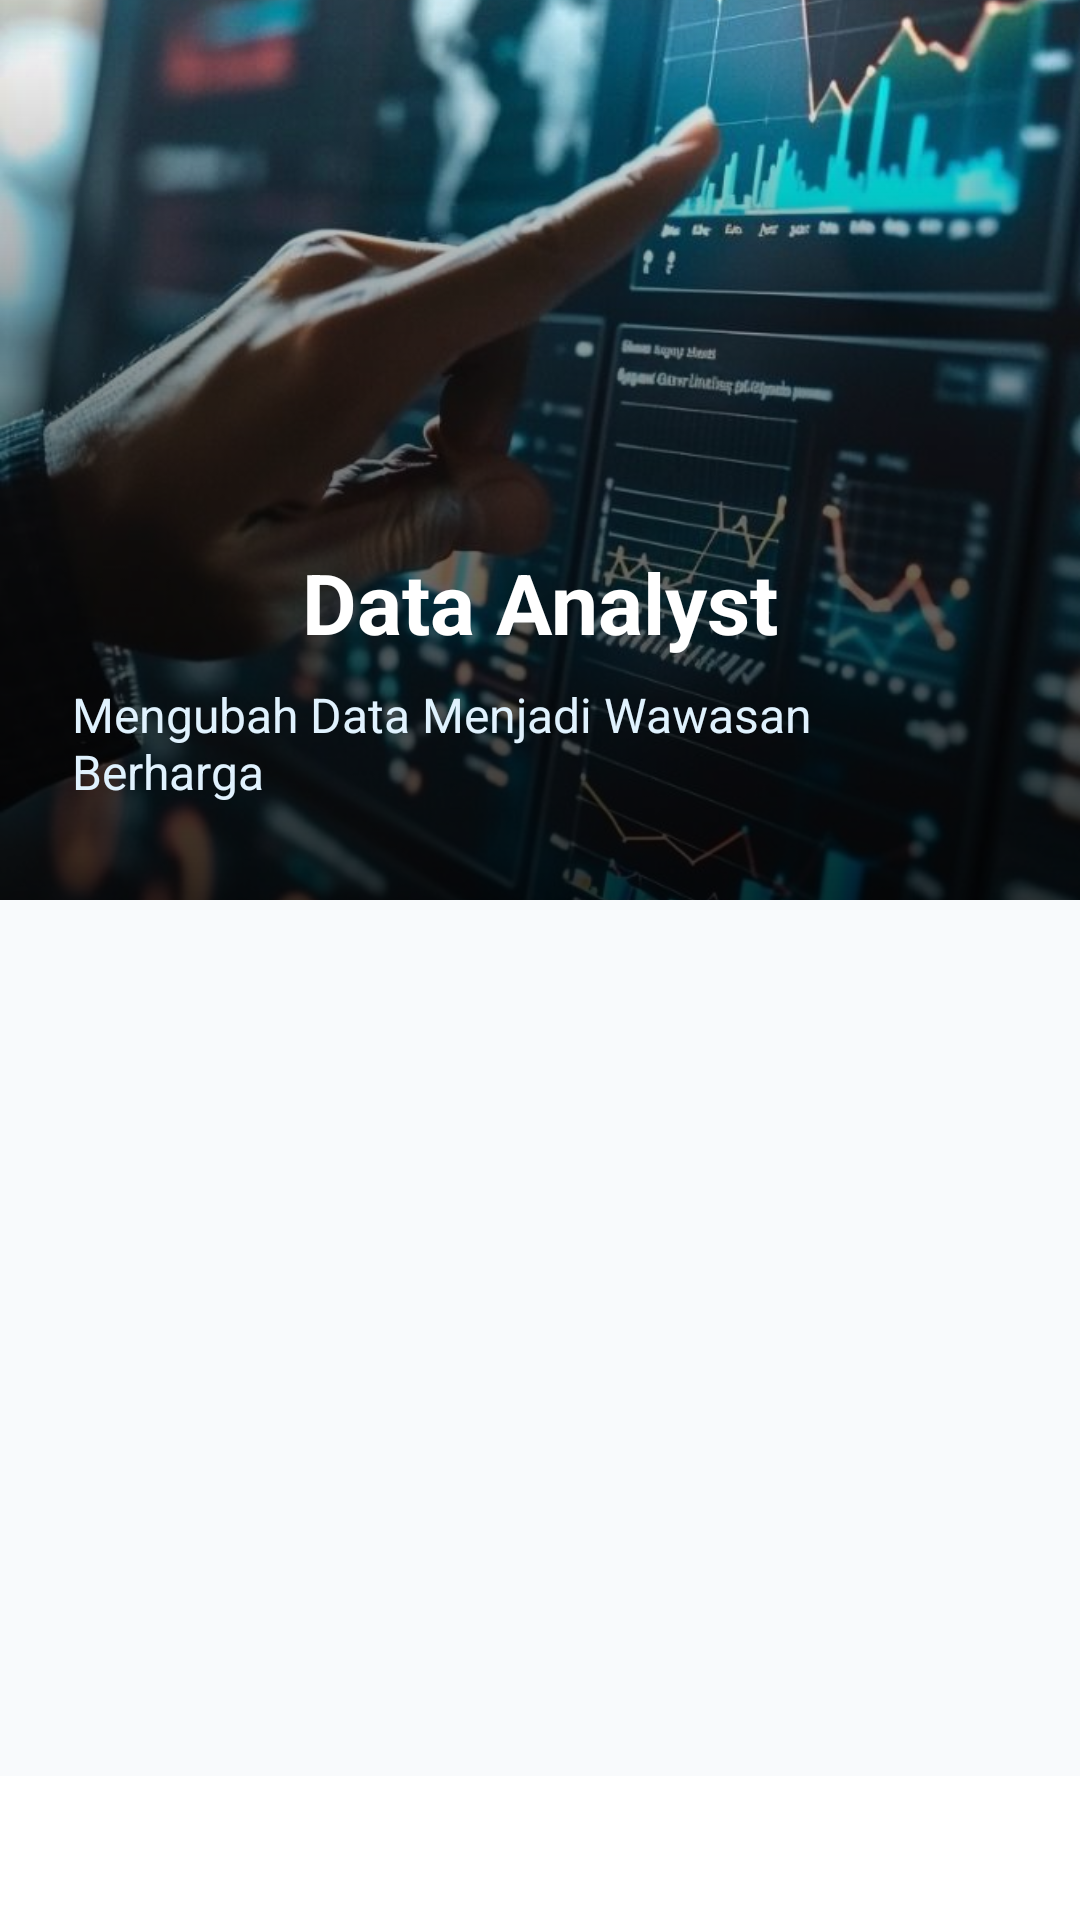

Reconstruct the res/layout file that produces this screen, plus the resources it refers to.
<!-- AndroidManifest.xml: application theme Theme.IT_Carreers_Catalog -->
<!-- res/layout/activity_data_analyst.xml -->
<?xml version="1.0" encoding="utf-8"?>
<androidx.constraintlayout.widget.ConstraintLayout
    xmlns:android="http://schemas.android.com/apk/res/android"
    xmlns:app="http://schemas.android.com/apk/res-auto"
    android:layout_width="match_parent"
    android:layout_height="match_parent"
    android:background="#F8FAFC">

    
    <androidx.constraintlayout.widget.ConstraintLayout
        android:id="@+id/header_container"
        android:layout_width="0dp"
        android:layout_height="300dp"
        app:layout_constraintTop_toTopOf="parent"
        app:layout_constraintStart_toStartOf="parent"
        app:layout_constraintEnd_toEndOf="parent">

        
        <ImageView
            android:id="@+id/iv_header_bg"
            android:layout_width="0dp"
            android:layout_height="0dp"
            android:scaleType="centerCrop"
            android:src="@drawable/data_analyst"
            app:layout_constraintTop_toTopOf="parent"
            app:layout_constraintBottom_toBottomOf="parent"
            app:layout_constraintStart_toStartOf="parent"
            app:layout_constraintEnd_toEndOf="parent" />

        
        <View
            android:id="@+id/gradient_overlay"
            android:layout_width="0dp"
            android:layout_height="0dp"
            android:background="@drawable/gradient_dark_bottom"
            app:layout_constraintTop_toTopOf="parent"
            app:layout_constraintBottom_toBottomOf="parent"
            app:layout_constraintStart_toStartOf="parent"
            app:layout_constraintEnd_toEndOf="parent" />

        
        <ImageButton
            android:id="@+id/btn_back"
            android:layout_width="48dp"
            android:layout_height="48dp"
            android:background="?attr/selectableItemBackgroundBorderless"
            android:src="@drawable/ic_arrow_left"
            android:contentDescription="Kembali"
            android:elevation="8dp"
            android:padding="12dp"
            app:tint="#FFFFFF"
            app:layout_constraintTop_toTopOf="parent"
            app:layout_constraintStart_toStartOf="parent"
            android:layout_marginTop="64dp"
            android:layout_marginStart="16dp" />

        
        <ImageButton
            android:id="@+id/btn_bookmark"
            android:layout_width="48dp"
            android:layout_height="48dp"
            android:background="?attr/selectableItemBackgroundBorderless"
            android:src="@drawable/ic_book"
            android:contentDescription="Bookmark"
            android:elevation="8dp"
            android:padding="12dp"
            app:tint="#FFFFFF"
            app:layout_constraintTop_toTopOf="parent"
            app:layout_constraintEnd_toEndOf="parent"
            android:layout_marginTop="64dp"
            android:layout_marginEnd="16dp" />

        
        <LinearLayout
            android:id="@+id/ll_title_container"
            android:layout_width="0dp"
            android:layout_height="wrap_content"
            android:orientation="vertical"
            android:gravity="center_horizontal"
            android:paddingHorizontal="24dp"
            android:paddingBottom="32dp"
            app:layout_constraintBottom_toBottomOf="parent"
            app:layout_constraintStart_toStartOf="parent"
            app:layout_constraintEnd_toEndOf="parent">

            <TextView
                android:id="@+id/tv_title"
                android:layout_width="wrap_content"
                android:layout_height="wrap_content"
                android:text="Data Analyst"
                android:textSize="28sp"
                android:textStyle="bold"
                android:textColor="#FFFFFF" />

            <TextView
                android:id="@+id/tv_subtitle"
                android:layout_width="wrap_content"
                android:layout_height="wrap_content"
                android:text="Mengubah Data Menjadi Wawasan Berharga"
                android:textSize="16sp"
                android:textColor="#E0F2FE"
                android:layout_marginTop="8dp" />
        </LinearLayout>
    </androidx.constraintlayout.widget.ConstraintLayout>

    
    <androidx.viewpager2.widget.ViewPager2
        android:id="@+id/viewPager"
        android:layout_width="0dp"
        android:layout_height="0dp"
        app:layout_constraintTop_toBottomOf="@id/header_container"
        app:layout_constraintBottom_toTopOf="@id/tabLayout"
        app:layout_constraintStart_toStartOf="parent"
        app:layout_constraintEnd_toEndOf="parent" />

    
    <com.google.android.material.tabs.TabLayout
        android:id="@+id/tabLayout"
        android:layout_width="0dp"
        android:layout_height="wrap_content"
        android:background="@android:color/white"
        app:tabMode="fixed"
        app:tabGravity="fill"
        app:tabIndicatorColor="#FBBF24"
        app:tabIndicatorHeight="4dp"
        app:tabSelectedTextColor="#FBBF24"
        app:tabTextColor="#64748B"
        app:tabRippleColor="#1AFBBF24"
        app:layout_constraintBottom_toBottomOf="parent"
        app:layout_constraintStart_toStartOf="parent"
        app:layout_constraintEnd_toEndOf="parent" />

</androidx.constraintlayout.widget.ConstraintLayout>
<!-- resources referenced by this layout -->
<resources>
  <!-- drawable data_analyst: png bitmap (drawable, 917555 bytes) -->
  <!-- drawable gradient_dark_bottom (drawable) -->
  <?xml version="1.0" encoding="utf-8"?>
  <shape xmlns:android="http://schemas.android.com/apk/res/android">
      <gradient
          android:startColor="#00000000"
          android:centerColor="#80000000"
          android:endColor="#CC000000"
          android:angle="270" />          
  </shape>
  <style name="Theme.IT_Carreers_Catalog" parent="Base.Theme.IT_Carreers_Catalog" />
  <style name="Base.Theme.IT_Carreers_Catalog" parent="Theme.Material3.DayNight.NoActionBar">
          
          
      </style>
</resources>
